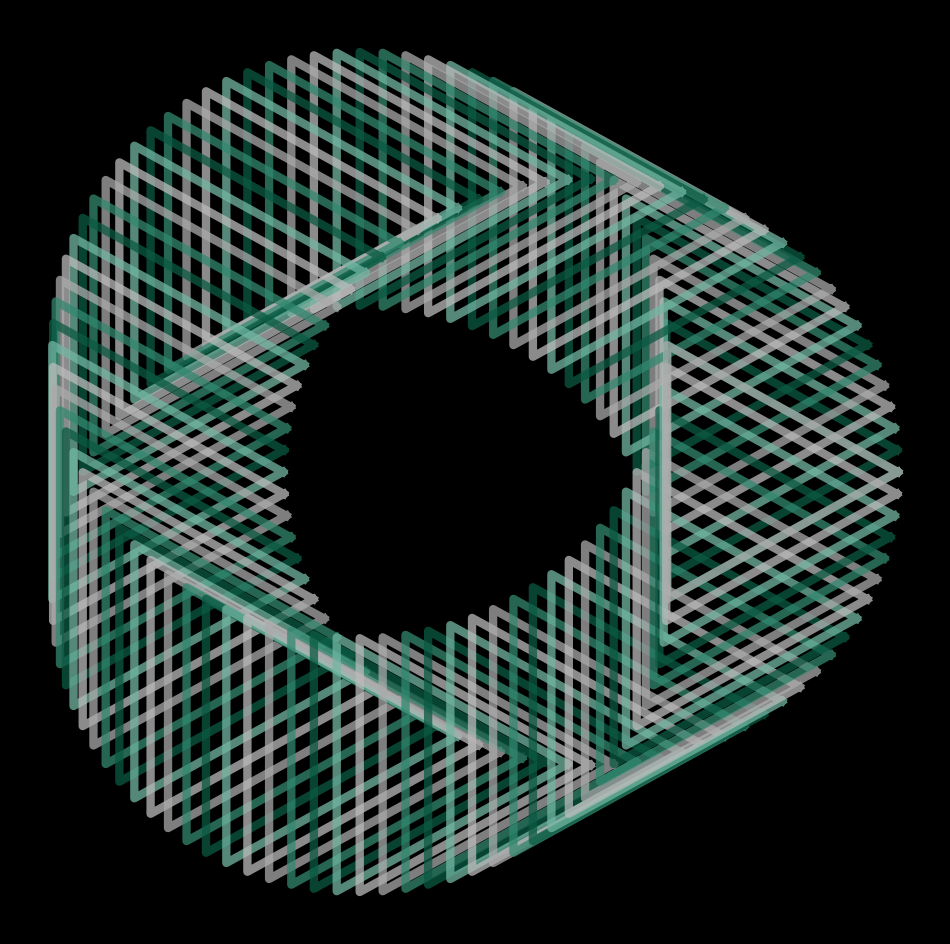

Recreate this plot in Python. (Note: this script raises an exception after producing the figure.)
import matplotlib.pylab as plt
import numpy as np
import pandas as pd
from math import cos, sin,log,tan,gamma,pi,exp,sqrt

colors = ['#32886f','#0b5a42','#72b7a3','#bbbbbb','#aaaaaa']*100
n = 0
m = 0
for pol in [4,5,7]:
    p = plt.figure(figsize=(12,12),facecolor='black',dpi=400)
    p = plt.axis('off')
    for z in np.linspace(0,2*pi,85):
        plt.plot([cos(x)+2*cos(z) for x in np.linspace(0,2*pi,pol)],
                 [sin(x)+2*sin(z) for x in np.linspace(0,2*pi,pol)],lw=6,alpha=0.75,color = colors[n])
        n+=1
    plt.savefig(f'C:/Users/<user>/Pictures/RandomPlots/28122019/plot{m}.png',facecolor='black')
    m += 1